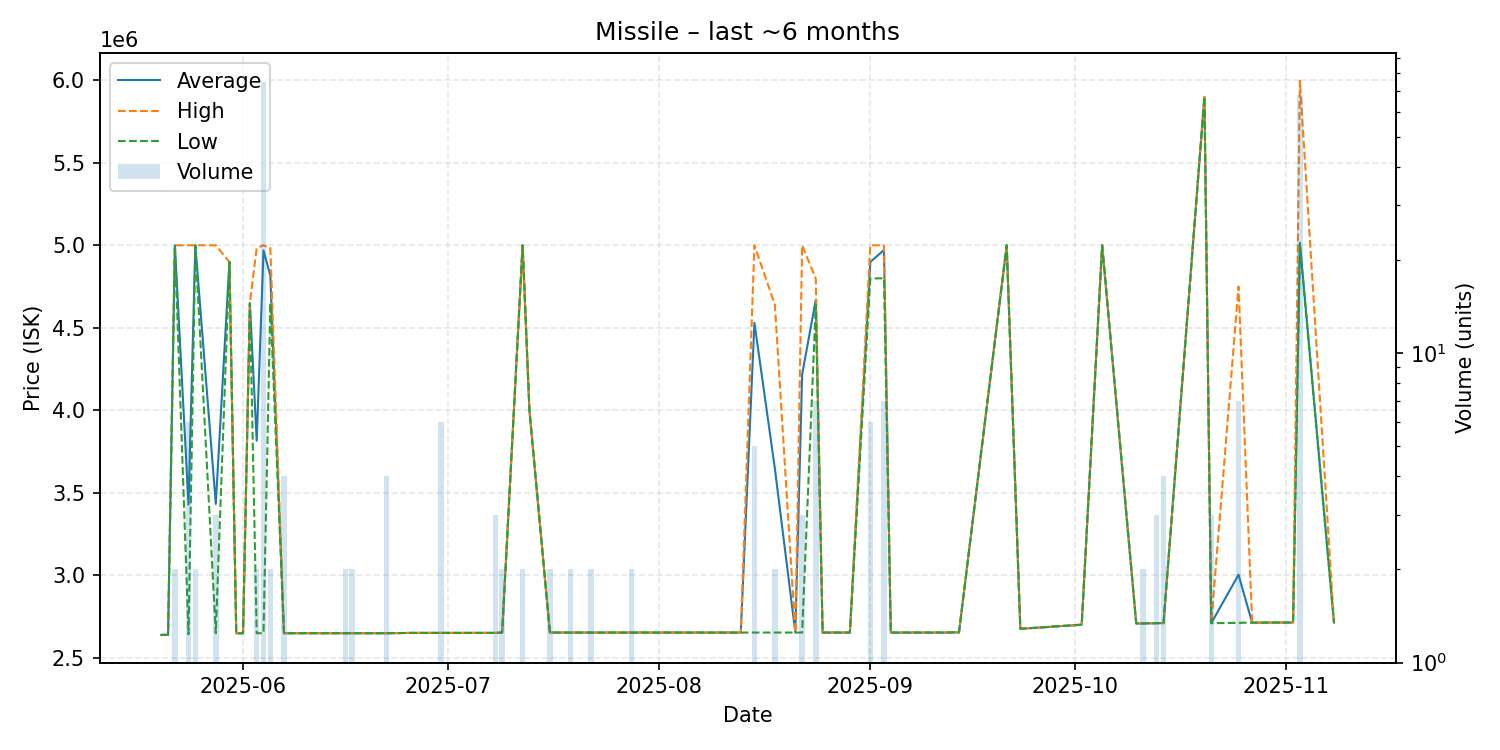

The data file committed next to this chart (first rows):
date, average, highest, lowest, order_count, volume
2025-05-20, 2638000, 2638000, 2638000, 1, 1
2025-05-21, 2638000, 2638000, 2638000, 1, 1
2025-05-22, 5000000, 5000000, 5000000, 1, 2
2025-05-24, 3428000, 5000000, 2642000, 2, 6
2025-05-25, 5000000, 5000000, 5000000, 1, 2
2025-05-28, 3432000, 5000000, 2648000, 3, 3
2025-05-30, 4899000, 4899000, 4899000, 1, 1
2025-05-31, 2648000, 2648000, 2648000, 1, 1
2025-06-01, 2648000, 2648000, 2648000, 1, 1
2025-06-02, 4649000, 4649000, 4649000, 1, 1
2025-06-03, 3815500, 4983000, 2648000, 2, 2
2025-06-04, 4968640, 5000000, 2648000, 2, 75
2025-06-05, 4816500, 4984000, 4649000, 2, 2
2025-06-07, 2648000, 2648000, 2648000, 2, 4
2025-06-16, 2648000, 2648000, 2648000, 2, 2
2025-06-17, 2648000, 2648000, 2648000, 2, 2
2025-06-22, 2648000, 2648000, 2648000, 2, 4
2025-06-26, 2650000, 2650000, 2650000, 1, 1
2025-06-29, 2650000, 2650000, 2650000, 1, 1
2025-06-30, 2650000, 2650000, 2650000, 2, 6
2025-07-03, 2650000, 2650000, 2650000, 1, 1
2025-07-06, 2650000, 2650000, 2650000, 1, 1
2025-07-08, 2650000, 2650000, 2650000, 2, 3
2025-07-09, 2652000, 2652000, 2652000, 2, 2
2025-07-12, 5000000, 5000000, 5000000, 1, 2
2025-07-13, 4000000, 4000000, 4000000, 1, 1
2025-07-16, 2652000, 2652000, 2652000, 2, 2
2025-07-19, 2652000, 2652000, 2652000, 1, 2
2025-07-20, 2652000, 2652000, 2652000, 1, 1
2025-07-22, 2652000, 2652000, 2652000, 1, 2
2025-07-24, 2652000, 2652000, 2652000, 1, 1
2025-07-28, 2652000, 2652000, 2652000, 1, 2
2025-08-01, 2652000, 2652000, 2652000, 1, 1
2025-08-04, 2652000, 2652000, 2652000, 1, 1
2025-08-06, 2652000, 2652000, 2652000, 1, 1
2025-08-13, 2652000, 2652000, 2652000, 1, 1
2025-08-15, 4530400, 5000000, 2652000, 2, 5
2025-08-18, 3646000, 4640000, 2652000, 2, 2
2025-08-21, 2652000, 2652000, 2652000, 1, 1
2025-08-22, 4217333, 5000000, 2652000, 2, 3
2025-08-24, 4669714, 4797500, 4641000, 5, 7
2025-08-25, 2652000, 2652000, 2652000, 1, 1
2025-08-29, 2652000, 2652000, 2652000, 1, 1
2025-09-01, 4899333, 5000000, 4799000, 3, 6
2025-09-03, 4971429, 5000000, 4800000, 2, 7
2025-09-04, 2652000, 2652000, 2652000, 1, 1
2025-09-12, 2652000, 2652000, 2652000, 1, 1
2025-09-13, 2653000, 2653000, 2653000, 1, 1
2025-09-14, 2653000, 2653000, 2653000, 1, 1
2025-09-21, 5000000, 5000000, 5000000, 1, 1
2025-09-23, 2675000, 2675000, 2675000, 1, 1
2025-09-26, 2683000, 2683000, 2683000, 1, 1
2025-10-01, 2697000, 2697000, 2697000, 1, 1
2025-10-02, 2700000, 2700000, 2700000, 1, 1
2025-10-05, 5000000, 5000000, 5000000, 1, 1
2025-10-10, 2707000, 2707000, 2707000, 1, 1
2025-10-11, 2707500, 2708000, 2707000, 2, 2
2025-10-12, 2708000, 2708000, 2708000, 1, 1
2025-10-13, 2709000, 2709000, 2709000, 2, 3
2025-10-14, 2709000, 2709000, 2709000, 1, 4
... 7 more rows
